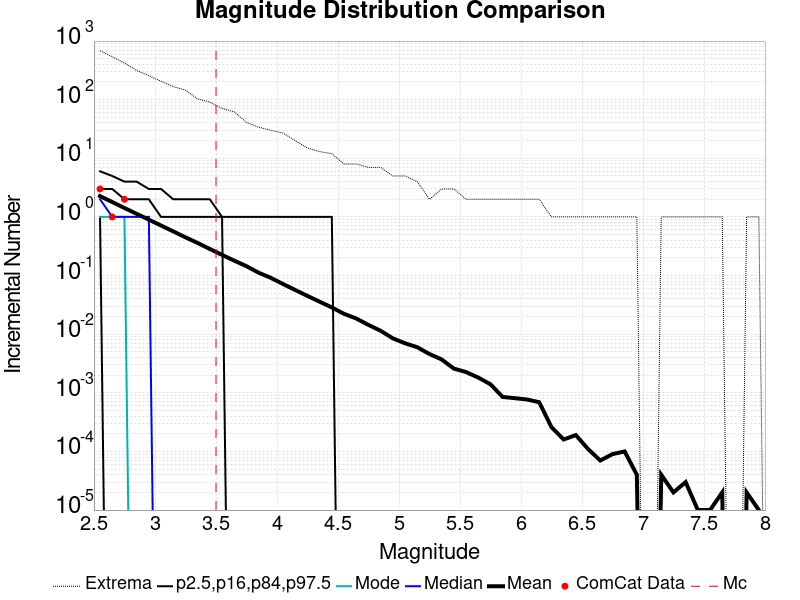

The file beside this chart, header and first rows:
Magnitude, ComCat Data, Simulation Mean, Simulation Median, Simulation Mode, Simulation Minimum, Simulation Maximum, 2.5 %-ile, 16 %-ile, 84 %-ile, 97.5 %-ile
2.55, 3.0, 2.264, 2.0, 1.0, 0.0, 685.0, 0.0, 1.0, 3.0, 6.0
2.65, 1.0, 1.797, 1.0, 1.0, 0.0, 541.0, 0.0, 0.0, 3.0, 5.0
2.75, 2.0, 1.421, 1.0, 1.0, 0.0, 422.0, 0.0, 0.0, 2.0, 4.0
2.85, 0.0, 1.13, 1.0, 0.0, 0.0, 315.0, 0.0, 0.0, 2.0, 4.0
2.95, 0.0, 0.8995, 1.0, 0.0, 0.0, 257.0, 0.0, 0.0, 2.0, 3.0
3.05, 0.0, 0.7134, 0.0, 0.0, 0.0, 206.0, 0.0, 0.0, 1.0, 3.0
3.15, 0.0, 0.5674, 0.0, 0.0, 0.0, 167.0, 0.0, 0.0, 1.0, 2.0
3.25, 0.0, 0.4492, 0.0, 0.0, 0.0, 146.0, 0.0, 0.0, 1.0, 2.0
3.35, 0.0, 0.3598, 0.0, 0.0, 0.0, 103.0, 0.0, 0.0, 1.0, 2.0
3.45, 0.0, 0.2841, 0.0, 0.0, 0.0, 91.0, 0.0, 0.0, 1.0, 2.0
3.55, 0.0, 0.2256, 0.0, 0.0, 0.0, 71.0, 0.0, 0.0, 1.0, 1.0
3.65, 0.0, 0.1797, 0.0, 0.0, 0.0, 62.0, 0.0, 0.0, 0.0, 1.0
3.75, 0.0, 0.1447, 0.0, 0.0, 0.0, 41.0, 0.0, 0.0, 0.0, 1.0
3.85, 0.0, 0.1119, 0.0, 0.0, 0.0, 34.0, 0.0, 0.0, 0.0, 1.0
3.95, 0.0, 0.09142, 0.0, 0.0, 0.0, 30.0, 0.0, 0.0, 0.0, 1.0
4.05, 0.0, 0.07169, 0.0, 0.0, 0.0, 27.0, 0.0, 0.0, 0.0, 1.0
4.15, 0.0, 0.05672, 0.0, 0.0, 0.0, 20.0, 0.0, 0.0, 0.0, 1.0
4.25, 0.0, 0.04497, 0.0, 0.0, 0.0, 15.0, 0.0, 0.0, 0.0, 1.0
4.35, 0.0, 0.03581, 0.0, 0.0, 0.0, 13.0, 0.0, 0.0, 0.0, 1.0
4.45, 0.0, 0.02861, 0.0, 0.0, 0.0, 12.0, 0.0, 0.0, 0.0, 1.0
4.55, 0.0, 0.02225, 0.0, 0.0, 0.0, 8.0, 0.0, 0.0, 0.0, 0.0
4.65, 0.0, 0.01851, 0.0, 0.0, 0.0, 8.0, 0.0, 0.0, 0.0, 0.0
4.75, 0.0, 0.01442, 0.0, 0.0, 0.0, 7.0, 0.0, 0.0, 0.0, 0.0
4.85, 0.0, 0.01143, 0.0, 0.0, 0.0, 7.0, 0.0, 0.0, 0.0, 0.0
4.95, 0.0, 0.00849, 0.0, 0.0, 0.0, 5.0, 0.0, 0.0, 0.0, 0.0
5.05, 0.0, 0.00699, 0.0, 0.0, 0.0, 5.0, 0.0, 0.0, 0.0, 0.0
5.15, 0.0, 0.006, 0.0, 0.0, 0.0, 4.0, 0.0, 0.0, 0.0, 0.0
5.25, 0.0, 0.00459, 0.0, 0.0, 0.0, 2.0, 0.0, 0.0, 0.0, 0.0
5.35, 0.0, 0.00371, 0.0, 0.0, 0.0, 3.0, 0.0, 0.0, 0.0, 0.0
5.45, 0.0, 0.00259, 0.0, 0.0, 0.0, 3.0, 0.0, 0.0, 0.0, 0.0
5.55, 0.0, 0.00226, 0.0, 0.0, 0.0, 2.0, 0.0, 0.0, 0.0, 0.0
5.65, 0.0, 0.00182, 0.0, 0.0, 0.0, 2.0, 0.0, 0.0, 0.0, 0.0
5.75, 0.0, 0.0014, 0.0, 0.0, 0.0, 2.0, 0.0, 0.0, 0.0, 0.0
5.85, 0.0, 8.5E-4, 0.0, 0.0, 0.0, 2.0, 0.0, 0.0, 0.0, 0.0
5.95, 0.0, 8.1E-4, 0.0, 0.0, 0.0, 2.0, 0.0, 0.0, 0.0, 0.0
6.05, 0.0, 7.7E-4, 0.0, 0.0, 0.0, 2.0, 0.0, 0.0, 0.0, 0.0
6.15, 0.0, 6.9E-4, 0.0, 0.0, 0.0, 2.0, 0.0, 0.0, 0.0, 0.0
6.25, 0.0, 2.6E-4, 0.0, 0.0, 0.0, 1.0, 0.0, 0.0, 0.0, 0.0
6.35, 0.0, 1.6E-4, 0.0, 0.0, 0.0, 1.0, 0.0, 0.0, 0.0, 0.0
6.45, 0.0, 1.9E-4, 0.0, 0.0, 0.0, 1.0, 0.0, 0.0, 0.0, 0.0
6.55, 0.0, 1.1E-4, 0.0, 0.0, 0.0, 1.0, 0.0, 0.0, 0.0, 0.0
6.65, 0.0, 7.0E-5, 0.0, 0.0, 0.0, 1.0, 0.0, 0.0, 0.0, 0.0
6.75, 0.0, 9.0E-5, 0.0, 0.0, 0.0, 1.0, 0.0, 0.0, 0.0, 0.0
6.85, 0.0, 1.0E-4, 0.0, 0.0, 0.0, 1.0, 0.0, 0.0, 0.0, 0.0
6.95, 0.0, 4.0E-5, 0.0, 0.0, 0.0, 1.0, 0.0, 0.0, 0.0, 0.0
7.05, 0.0, 0.0, 0.0, 0.0, 0.0, 0.0, 0.0, 0.0, 0.0, 0.0
7.15, 0.0, 4.0E-5, 0.0, 0.0, 0.0, 1.0, 0.0, 0.0, 0.0, 0.0
7.25, 0.0, 2.0E-5, 0.0, 0.0, 0.0, 1.0, 0.0, 0.0, 0.0, 0.0
7.35, 0.0, 3.0E-5, 0.0, 0.0, 0.0, 1.0, 0.0, 0.0, 0.0, 0.0
7.45, 0.0, 1.0E-5, 0.0, 0.0, 0.0, 1.0, 0.0, 0.0, 0.0, 0.0
7.55, 0.0, 1.0E-5, 0.0, 0.0, 0.0, 1.0, 0.0, 0.0, 0.0, 0.0
7.65, 0.0, 2.0E-5, 0.0, 0.0, 0.0, 1.0, 0.0, 0.0, 0.0, 0.0
7.75, 0.0, 0.0, 0.0, 0.0, 0.0, 0.0, 0.0, 0.0, 0.0, 0.0
7.85, 0.0, 2.0E-5, 0.0, 0.0, 0.0, 1.0, 0.0, 0.0, 0.0, 0.0
7.95, 0.0, 1.0E-5, 0.0, 0.0, 0.0, 1.0, 0.0, 0.0, 0.0, 0.0
8.05, 0.0, 0.0, 0.0, 0.0, 0.0, 0.0, 0.0, 0.0, 0.0, 0.0
8.15, 0.0, 0.0, 0.0, 0.0, 0.0, 0.0, 0.0, 0.0, 0.0, 0.0
8.25, 0.0, 0.0, 0.0, 0.0, 0.0, 0.0, 0.0, 0.0, 0.0, 0.0
8.35, 0.0, 0.0, 0.0, 0.0, 0.0, 0.0, 0.0, 0.0, 0.0, 0.0
8.45, 0.0, 0.0, 0.0, 0.0, 0.0, 0.0, 0.0, 0.0, 0.0, 0.0
... 6 more rows
